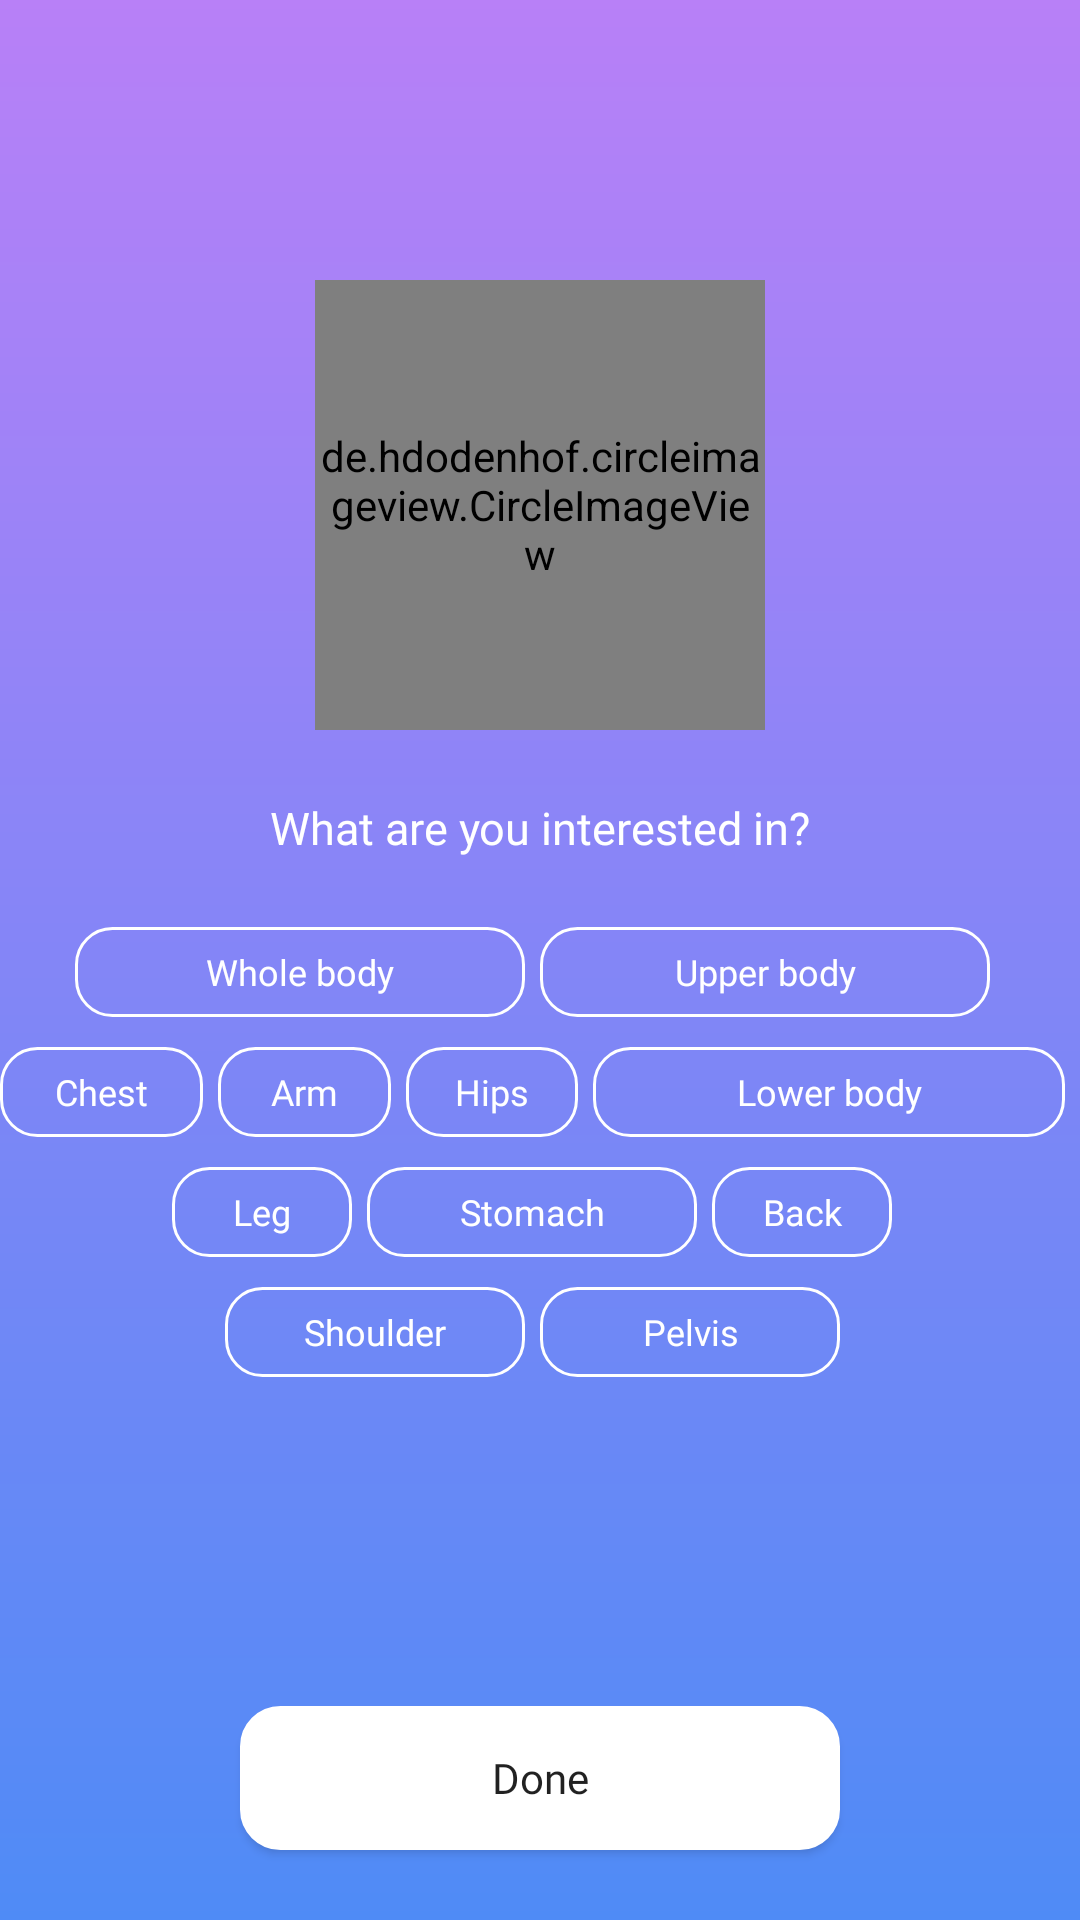

Reconstruct the res/layout file that produces this screen, plus the resources it refers to.
<!-- AndroidManifest.xml: application theme AppTheme -->
<!-- res/layout/activity_favorite.xml -->
<?xml version="1.0" encoding="utf-8"?>
<android.support.constraint.ConstraintLayout xmlns:android="http://schemas.android.com/apk/res/android"
    xmlns:app="http://schemas.android.com/apk/res-auto"
    xmlns:tools="http://schemas.android.com/tools"
    android:layout_width="match_parent"
    android:layout_height="match_parent"
    android:background="@drawable/background_gradation"
    tools:context=".FavoriteActivity">

    <TextView
        android:id="@+id/favorite_explain"
        android:layout_width="wrap_content"
        android:layout_height="wrap_content"
        android:layout_marginStart="8dp"
        android:layout_marginLeft="8dp"
        android:layout_marginTop="8dp"
        android:layout_marginEnd="8dp"
        android:layout_marginRight="8dp"
        android:layout_marginBottom="8dp"
        android:fontFamily="@font/comforta"
        android:text="What are you interested in?"
        android:textColor="#fff"
        android:textSize="15sp"
        app:layout_constraintBottom_toBottomOf="parent"
        app:layout_constraintEnd_toEndOf="parent"
        app:layout_constraintStart_toStartOf="parent"
        app:layout_constraintTop_toBottomOf="@+id/circle_favorite"
        app:layout_constraintVertical_bias="0.04000002" />

    <de.hdodenhof.circleimageview.CircleImageView
        android:id="@+id/circle_favorite"
        android:layout_width="150dp"
        android:layout_height="150dp"
        android:layout_marginStart="8dp"
        android:layout_marginLeft="8dp"
        android:layout_marginTop="8dp"
        android:layout_marginEnd="8dp"
        android:layout_marginRight="8dp"
        android:layout_marginBottom="8dp"
        app:civ_border_width="2dp"
        app:civ_border_color="#fff"

        android:src="@drawable/camera"
        app:layout_constraintBottom_toBottomOf="parent"
        app:layout_constraintEnd_toEndOf="parent"
        app:layout_constraintStart_toStartOf="parent"
        app:layout_constraintTop_toTopOf="parent"
        app:layout_constraintVertical_bias="0.18" />

    <LinearLayout
        android:id="@+id/linearLayout2"
        android:layout_width="match_parent"
        android:layout_height="wrap_content"
        android:layout_marginTop="8dp"
        android:layout_marginBottom="8dp"
        android:gravity="center"
        android:orientation="vertical"
        app:layout_constraintBottom_toBottomOf="parent"
        app:layout_constraintTop_toBottomOf="@+id/favorite_explain"
        app:layout_constraintVertical_bias="0.07999998"
        tools:layout_editor_absoluteX="0dp">

        <LinearLayout
            android:layout_width="wrap_content"
            android:layout_height="wrap_content"
            android:layout_marginBottom="10dp"
            android:orientation="horizontal">


            <Button
                android:id="@+id/favorite_whole_body"
                android:layout_width="150dp"
                android:layout_height="30dp"
                android:layout_marginRight="5dp"
                android:layout_weight="1"
                android:background="@drawable/button_action"
                android:fontFamily="@font/comforta"
                android:padding="0dp"
                android:text="Whole body"
                android:textAllCaps="false"
                android:textColor="#ffffff"
                android:textSize="12dp" />

            <Button
                android:id="@+id/favorite_upper_body"
                android:layout_width="150dp"
                android:layout_height="30dp"
                android:layout_marginRight="5dp"
                android:layout_weight="1"
                android:height="30dp"
                android:background="@drawable/button_action"
                android:fontFamily="@font/comforta"
                android:padding="0dp"
                android:text="Upper body"
                android:textAllCaps="false"
                android:textColor="#ffffff"
                android:textSize="12dp" />
        </LinearLayout>

        <LinearLayout
            android:layout_width="wrap_content"
            android:layout_height="wrap_content"
            android:layout_marginBottom="10dp"
            android:orientation="horizontal">

            <Button
                android:id="@+id/favorite_chest"
                android:layout_width="70dp"
                android:layout_height="30dp"
                android:layout_marginRight="5dp"
                android:layout_weight="1"
                android:background="@drawable/button_action"
                android:fontFamily="@font/comforta"
                android:padding="0dp"
                android:text="Chest"
                android:textAllCaps="false"
                android:textColor="#ffffff"
                android:textSize="12dp" />

            <Button
                android:id="@+id/favorite_arm"
                android:layout_width="60dp"
                android:layout_height="30dp"
                android:layout_marginRight="5dp"
                android:layout_weight="1"
                android:background="@drawable/button_action"
                android:fontFamily="@font/comforta"
                android:padding="0dp"
                android:text="Arm"
                android:textAllCaps="false"
                android:textColor="#ffffff"
                android:textSize="12dp" />

            <Button
                android:id="@+id/favorite_hips"
                android:layout_width="60dp"
                android:layout_height="30dp"
                android:layout_marginRight="5dp"
                android:layout_weight="1"
                android:background="@drawable/button_action"
                android:fontFamily="@font/comforta"
                android:padding="0dp"
                android:text="Hips"
                android:textAllCaps="false"
                android:textColor="#ffffff"
                android:textSize="12dp" />

            <Button
                android:id="@+id/favorite_lower_body"
                android:layout_width="160dp"
                android:layout_height="30dp"
                android:layout_marginRight="5dp"
                android:layout_weight="1"
                android:background="@drawable/button_action"
                android:fontFamily="@font/comforta"
                android:padding="0dp"
                android:text="Lower body"
                android:textAllCaps="false"
                android:textColor="#ffffff"
                android:textSize="12dp" />
        </LinearLayout>

        <LinearLayout
            android:layout_width="wrap_content"
            android:layout_height="wrap_content"
            android:layout_marginBottom="10dp"
            android:orientation="horizontal">

            <Button
                android:id="@+id/favorite_leg"
                android:layout_width="60dp"
                android:layout_height="30dp"
                android:layout_marginRight="5dp"
                android:layout_weight="1"
                android:background="@drawable/button_action"
                android:fontFamily="@font/comforta"
                android:padding="0dp"
                android:text="Leg"
                android:textAllCaps="false"
                android:textColor="#ffffff"
                android:textSize="12dp" />

            <Button
                android:id="@+id/favorite_stomach"
                android:layout_width="110dp"
                android:layout_height="30dp"
                android:layout_marginRight="5dp"
                android:layout_weight="1"
                android:background="@drawable/button_action"
                android:fontFamily="@font/comforta"
                android:padding="0dp"
                android:text="Stomach"
                android:textAllCaps="false"
                android:textColor="#ffffff"
                android:textSize="12dp" />

            <Button
                android:id="@+id/favorite_back"
                android:layout_width="60dp"
                android:layout_height="30dp"
                android:layout_marginRight="5dp"
                android:layout_weight="1"
                android:background="@drawable/button_action"
                android:fontFamily="@font/comforta"
                android:padding="0dp"
                android:text="Back"
                android:textAllCaps="false"
                android:textColor="#ffffff"
                android:textSize="12dp" />
        </LinearLayout>

        <LinearLayout
            android:layout_width="wrap_content"
            android:layout_height="wrap_content"
            android:orientation="horizontal">

            <Button
                android:id="@+id/favorite_shoulder"
                android:layout_width="100dp"
                android:layout_height="30dp"
                android:layout_marginRight="5dp"
                android:layout_weight="1"
                android:background="@drawable/button_action"
                android:fontFamily="@font/comforta"
                android:padding="0dp"
                android:text="Shoulder"
                android:textAllCaps="false"
                android:textColor="#ffffff"
                android:textSize="12dp" />

            <Button
                android:id="@+id/favorite_pelvis"
                android:layout_width="100dp"
                android:layout_height="30dp"
                android:layout_marginRight="5dp"
                android:layout_weight="1"
                android:background="@drawable/button_action"
                android:fontFamily="@font/comforta"
                android:padding="0dp"
                android:text="Pelvis"
                android:textAllCaps="false"
                android:textColor="#ffffff"
                android:textSize="12dp" />
        </LinearLayout>
    </LinearLayout>

    <Button
        android:id="@+id/favorite_done"
        android:layout_width="200dp"
        android:layout_height="wrap_content"
        android:layout_marginStart="8dp"
        android:layout_marginLeft="8dp"
        android:layout_marginTop="8dp"
        android:layout_marginEnd="8dp"
        android:layout_marginRight="8dp"
        android:layout_marginBottom="8dp"
        android:textAllCaps="false"
        android:fontFamily="@font/comforta"
        android:text="Done"
        app:layout_constraintBottom_toBottomOf="parent"
        android:background="@drawable/done_btn"
        app:layout_constraintEnd_toEndOf="parent"
        app:layout_constraintStart_toStartOf="parent"
        app:layout_constraintTop_toBottomOf="@+id/linearLayout2"
        app:layout_constraintVertical_bias="0.87" />
</android.support.constraint.ConstraintLayout>
<!-- resources referenced by this layout -->
<resources>
  <!-- drawable background_gradation (drawable-v24) -->
  <?xml version="1.0" encoding="utf-8"?>
  <shape xmlns:android="http://schemas.android.com/apk/res/android"
  android:shape="rectangle">
  
  <gradient
  
      android:startColor="#4F8BF6"
      android:endColor="#B880F7"
      android:angle="90"/>
  
  </shape>
  <!-- drawable button_action (drawable) -->
  <?xml version="1.0" encoding="utf-8"?>
  <selector xmlns:android="http://schemas.android.com/apk/res/android">
  
      
      <item android:state_selected="true" android:drawable="@drawable/button_pressed"/>
  
      
      <item android:state_selected="false" android:drawable="@drawable/register_default"/>
  
  </selector>
  <!-- drawable camera: jpg bitmap (drawable, 12894 bytes) -->
  <!-- drawable done_btn (drawable) -->
  <?xml version="1.0" encoding="utf-8"?>
  <shape
      xmlns:android="http://schemas.android.com/apk/res/android"
      android:shape="rectangle">
  
      
      <solid android:color="#ffffff" />
  
      
      <padding
          android:bottom="8dp"
          android:left="8dp"
          android:right="8dp"
          android:top="8dp" />
  
      <corners
          android:bottomLeftRadius="12dp"
          android:bottomRightRadius="12dp"
          android:topLeftRadius="12dp"
          android:topRightRadius="12dp" />
  
      
      <stroke
          android:width="3dp"
          android:color="@android:color/white" />
  
  </shape>
  <style name="AppTheme" parent="Theme.AppCompat.Light.DarkActionBar">
          
          <item name="colorPrimary">#000</item>
          <item name="colorPrimaryDark">#000</item>
          <item name="colorAccent">@color/colorAccent</item>
          <item name="windowActionBar">false</item>
          <item name="windowNoTitle">true</item>
  
  
      </style>
  <!-- drawable button_pressed (drawable) -->
  <?xml version="1.0" encoding="utf-8"?>
  <shape
      xmlns:android="http://schemas.android.com/apk/res/android"
      android:shape="rectangle">
  
      
      <solid android:color="#ffffff" />
  
      
      <padding
          android:bottom="8dp"
          android:left="8dp"
          android:right="8dp"
          android:top="8dp" />
  
      <corners
          android:bottomLeftRadius="12dp"
          android:bottomRightRadius="12dp"
          android:topLeftRadius="12dp"
          android:topRightRadius="12dp" />
  
      
      <stroke
          android:width="1dp"
          android:color="@android:color/white" />
  
  </shape>
  <!-- drawable register_default (drawable) -->
  <?xml version="1.0" encoding="utf-8"?>
  <shape
      xmlns:android="http://schemas.android.com/apk/res/android"
      android:shape="rectangle">
  
      
      <solid android:color="#00ff0000" />
  
      
      <padding
          android:bottom="8dp"
          android:left="8dp"
          android:right="8dp"
          android:top="8dp" />
  
      <corners
          android:bottomLeftRadius="12dp"
          android:bottomRightRadius="12dp"
          android:topLeftRadius="12dp"
          android:topRightRadius="12dp" />
  
      
      <stroke
          android:width="1dp"
          android:color="@android:color/white" />
  
  </shape>
  <!-- not gathered from this repository: default colours our renderer supplied (Android Studio template values) -->
  <color name="colorAccent">#FF03DAC5</color>
</resources>
